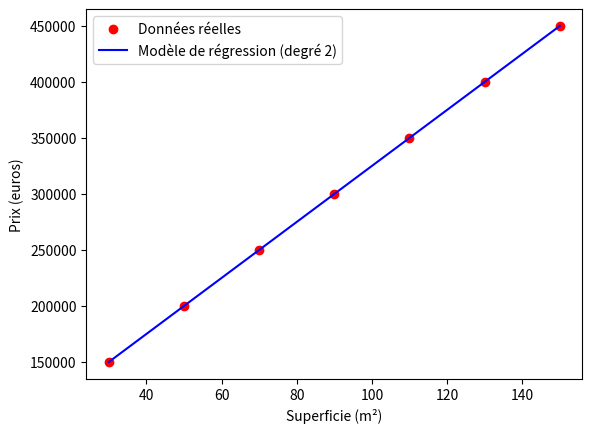

Source code (Python):
import numpy as np
import matplotlib.pyplot as plt

# Données fictives sur les prix des appartements (en fonction de la superficie)
superficie = np.array([30, 50, 70, 90, 110, 130, 150])  # Superficie en m²
prix = np.array([150000, 200000, 250000, 300000, 350000, 400000, 450000])  # Prix en euros

# Régression polynomiale pour ajuster les prix en fonction de la superficie
degree = 2
coeffs = np.polyfit(superficie, prix, degree)

# Calcul des prix prédits
prix_predits = np.polyval(coeffs, superficie)

# Affichage des résultats
plt.scatter(superficie, prix, color='red', label='Données réelles')
plt.plot(superficie, prix_predits, color='blue', label=f'Modèle de régression (degré {degree})')
plt.xlabel('Superficie (m²)')
plt.ylabel('Prix (euros)')
plt.legend()
plt.show()

# Affichage des coefficients du modèle
print("Coefficients du modèle : ", coeffs)
